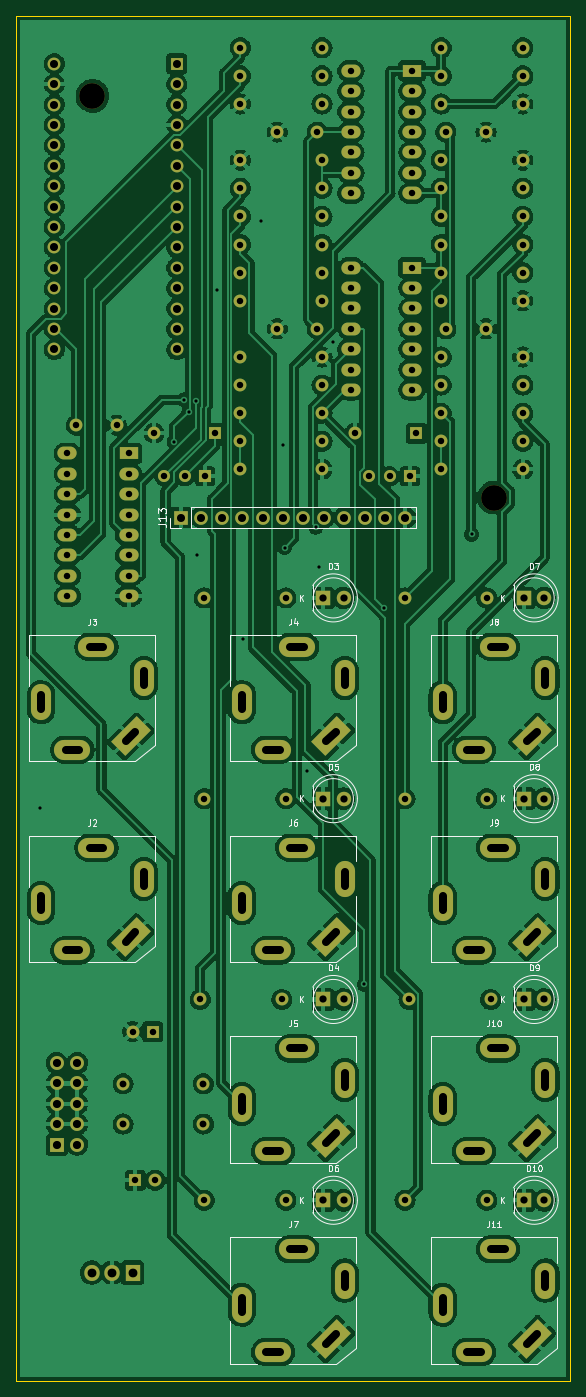
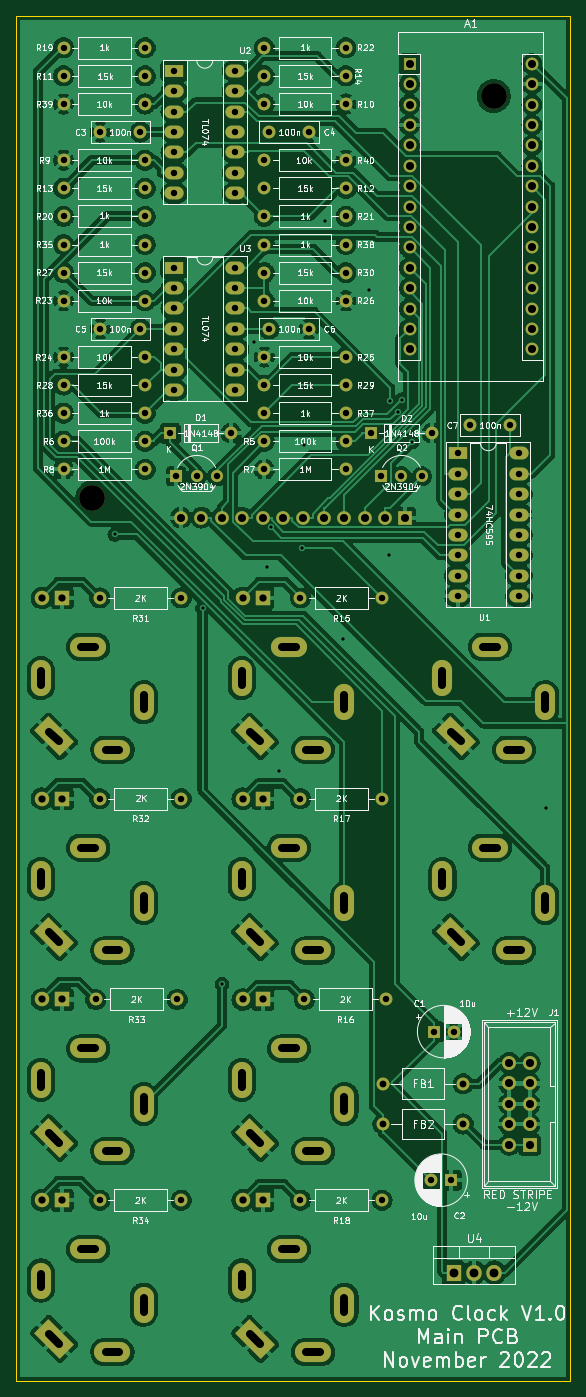
Circuit board: 11 layer files. Board 69.0 x 170.0 mm.
- bottom_copper: KosmoClockMain-B_Cu.gbl (529908 bytes)
- bottom_mask: KosmoClockMain-B_Mask.gbs (8942 bytes)
- paste: KosmoClockMain-B_Paste.gbp (497 bytes)
- bottom_silk: KosmoClockMain-B_Silkscreen.gbo (143182 bytes)
- outline: KosmoClockMain-Edge_Cuts.gm1 (737 bytes)
- top_copper: KosmoClockMain-F_Cu.gtl (561493 bytes)
- top_mask: KosmoClockMain-F_Mask.gts (8942 bytes)
- paste: KosmoClockMain-F_Paste.gtp (497 bytes)
- top_silk: KosmoClockMain-F_Silkscreen.gto (30891 bytes)
- drill: KosmoClockMain-NPTH.drl (366 bytes)
- drill: KosmoClockMain-PTH.drl (5956 bytes)

=== bottom_copper: KosmoClockMain-B_Cu.gbl (529908 bytes, source omitted) ===
=== bottom_mask: KosmoClockMain-B_Mask.gbs (8942 bytes, source omitted) ===
=== paste: KosmoClockMain-B_Paste.gbp ===
G04 #@! TF.GenerationSoftware,KiCad,Pcbnew,(6.0.5)*
G04 #@! TF.CreationDate,2022-11-21T20:26:23-06:00*
G04 #@! TF.ProjectId,KosmoClockMain,4b6f736d-6f43-46c6-9f63-6b4d61696e2e,rev?*
G04 #@! TF.SameCoordinates,Original*
G04 #@! TF.FileFunction,Paste,Bot*
G04 #@! TF.FilePolarity,Positive*
%FSLAX46Y46*%
G04 Gerber Fmt 4.6, Leading zero omitted, Abs format (unit mm)*
G04 Created by KiCad (PCBNEW (6.0.5)) date 2022-11-21 20:26:23*
%MOMM*%
%LPD*%
G01*
G04 APERTURE LIST*
G04 APERTURE END LIST*
M02*

=== bottom_silk: KosmoClockMain-B_Silkscreen.gbo (143182 bytes, source omitted) ===
=== outline: KosmoClockMain-Edge_Cuts.gm1 ===
G04 #@! TF.GenerationSoftware,KiCad,Pcbnew,(6.0.5)*
G04 #@! TF.CreationDate,2022-11-21T20:26:23-06:00*
G04 #@! TF.ProjectId,KosmoClockMain,4b6f736d-6f43-46c6-9f63-6b4d61696e2e,rev?*
G04 #@! TF.SameCoordinates,Original*
G04 #@! TF.FileFunction,Profile,NP*
%FSLAX46Y46*%
G04 Gerber Fmt 4.6, Leading zero omitted, Abs format (unit mm)*
G04 Created by KiCad (PCBNEW (6.0.5)) date 2022-11-21 20:26:23*
%MOMM*%
%LPD*%
G01*
G04 APERTURE LIST*
G04 #@! TA.AperFunction,Profile*
%ADD10C,0.100000*%
G04 #@! TD*
G04 APERTURE END LIST*
D10*
X103000000Y-15000000D02*
X172000000Y-15000000D01*
X172000000Y-15000000D02*
X172000000Y-185000000D01*
X172000000Y-185000000D02*
X103000000Y-185000000D01*
X103000000Y-185000000D02*
X103000000Y-15000000D01*
M02*

=== top_copper: KosmoClockMain-F_Cu.gtl (561493 bytes, source omitted) ===
=== top_mask: KosmoClockMain-F_Mask.gts (8942 bytes, source omitted) ===
=== paste: KosmoClockMain-F_Paste.gtp ===
G04 #@! TF.GenerationSoftware,KiCad,Pcbnew,(6.0.5)*
G04 #@! TF.CreationDate,2022-11-21T20:26:23-06:00*
G04 #@! TF.ProjectId,KosmoClockMain,4b6f736d-6f43-46c6-9f63-6b4d61696e2e,rev?*
G04 #@! TF.SameCoordinates,Original*
G04 #@! TF.FileFunction,Paste,Top*
G04 #@! TF.FilePolarity,Positive*
%FSLAX46Y46*%
G04 Gerber Fmt 4.6, Leading zero omitted, Abs format (unit mm)*
G04 Created by KiCad (PCBNEW (6.0.5)) date 2022-11-21 20:26:23*
%MOMM*%
%LPD*%
G01*
G04 APERTURE LIST*
G04 APERTURE END LIST*
M02*

=== top_silk: KosmoClockMain-F_Silkscreen.gto (30891 bytes, source omitted) ===
=== drill: KosmoClockMain-NPTH.drl ===
M48
; DRILL file {KiCad (6.0.5)} date Mon Nov 21 20:26:27 2022
; FORMAT={-:-/ absolute / metric / decimal}
; #@! TF.CreationDate,2022-11-21T20:26:27-06:00
; #@! TF.GenerationSoftware,Kicad,Pcbnew,(6.0.5)
; #@! TF.FileFunction,NonPlated,1,2,NPTH
FMAT,2
METRIC
; #@! TA.AperFunction,NonPlated,NPTH,ComponentDrill
T1C3.200
%
G90
G05
T1
X112.5Y-25.0
X162.5Y-75.0
T0
M30

=== drill: KosmoClockMain-PTH.drl (5956 bytes, source withheld) ===
